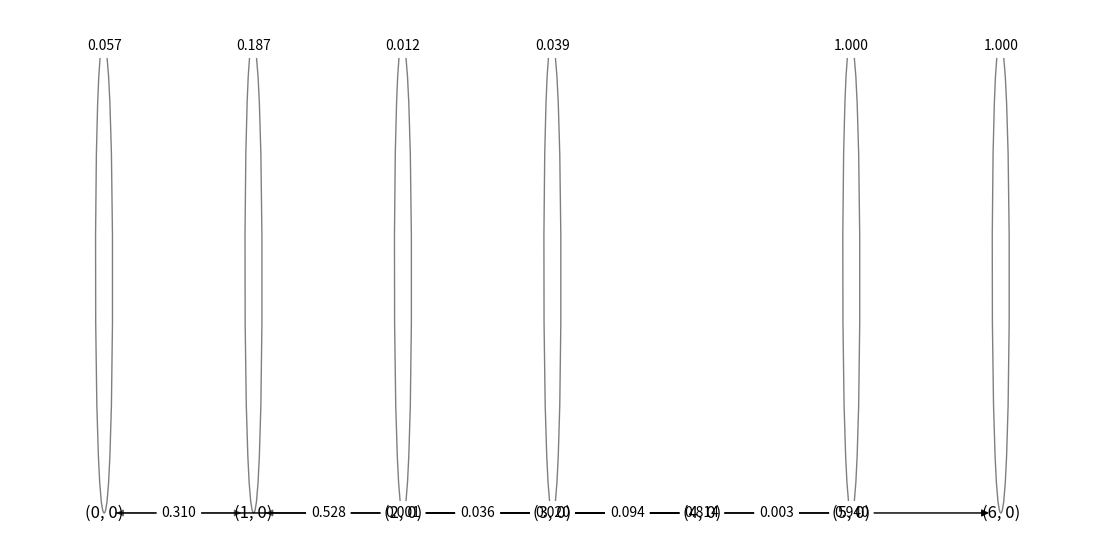

Write Python code to recreate this figure. (Note: this script raises an exception after producing the figure.)
from __future__ import division
import networkx as nx
import matplotlib.pyplot as plt

states = [(0, 0),(1, 0),(2, 0),(3, 0),(4, 0),(5, 0),(6, 0)]
#states = ['Inicio', 'A1', 'A2', 'A3', 'A4', 'Graduado', 'Parou']
Q = [[0.057, 0.31, 0.0, 0.0, 0.603, 0.0, 0.03],
     [0.0, 0.187, 0.528, 0.0, 0.285, 0.0, 0.0],
     [0.0, 0.0, 0.012, 0.563, 0.097, 0.328, 0.0],
     [0.0, 0.0, 0.0, 0.039, 0.094, 0.814, 0.053],
     [0.001, 0.036, 0.02, 0.0, 0.0, 0.003, 0.94],
     [0.0, 0.0, 0.0, 0.0, 0.0, 1.0, 0.0],
     [0.0, 0.0, 0.0, 0.0, 0.0, 0.0, 1.0]]

G = nx.MultiDiGraph()
labels={}
edge_labels={}

for i, origin_state in enumerate(states):
    for j, destination_state in enumerate(states):
        rate = Q[i][j]
        if rate > 0:
            G.add_edge(origin_state,
                       destination_state,
                       weight=rate,
                       label="{:.03f}".format(rate))
            edge_labels[(origin_state, destination_state)] = label="{:.03f}".format(rate)


plt.figure(figsize=(14,7))
node_size = 200
pos = {state:list(state) for state in states}
nx.draw_networkx_edges(G,pos,width=1.0,alpha=0.5)
nx.draw_networkx_labels(G, pos, font_weight=2)
nx.draw_networkx_edge_labels(G, pos, edge_labels)
plt.axis('off')

nx.nx_pydot.write_dot(G,'mc.dot')
